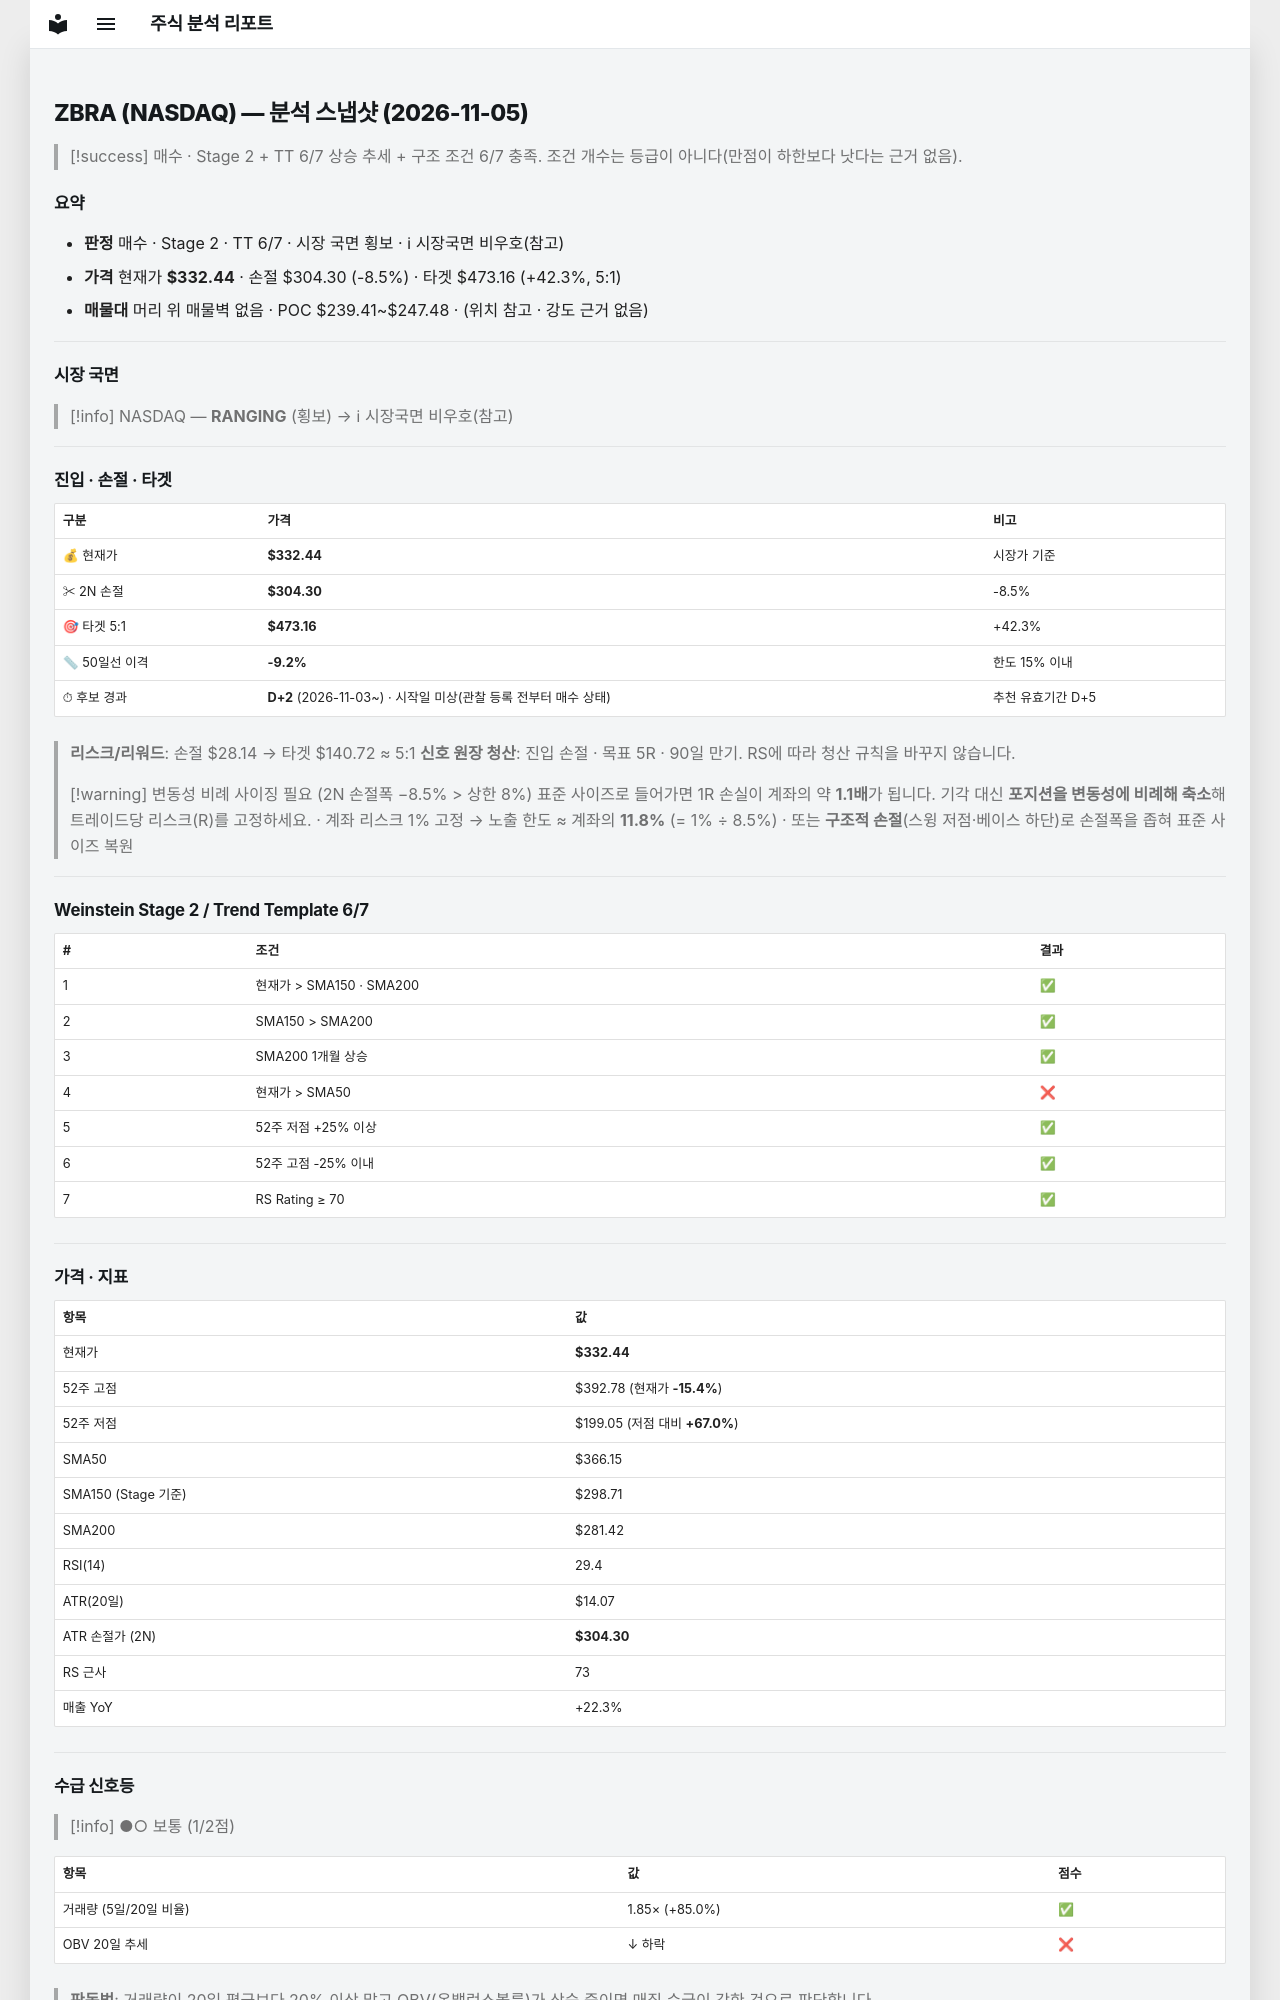

repository: soloandco/stock-reports · page: snapshots/ZBRA-2026-11-05/index.html · generator: mkdocs

---
type: analysis-snapshot
title: ZBRA 분석 스냅샷
ticker: ZBRA
market: NASDAQ
created: 2026-11-05
updated: 2026-11-05
bar-date: 2026-11-04
verdict: 매수관찰
real-rr: 1.91
sma50-gap-pct: -9.2
candidate-days: 2
candidate-since: 2026-11-03
candidate-start-unknown: true
weekly-position: 저항대아래
weekly-overhead-price: 386.23
weekly-overhead-pct: 16.2
stage: 2
trend-template-score: 6
tt-max: 7
ma-set: sma-50-150-200
price: 332.44000244140625
stop-price: 304.29538252027487
market-regime: RANGING
supply-demand-score: 1/2
supply-demand-label: 보통
status: tracking
tags:
  - stock-agent
  - watchlist
  - ZBRA
  - analysis
related:
  - "[[analysis-template]]"
---

# ZBRA (NASDAQ) — 분석 스냅샷 (2026-11-05)

> [!success] 매수 · Stage 2 + TT 6/7
> 상승 추세 + 구조 조건 6/7 충족. 조건 개수는 등급이 아니다(만점이 하한보다 낫다는 근거 없음).

## 요약

- **판정** 매수 · Stage 2 · TT 6/7 · 시장 국면 횡보 · ℹ 시장국면 비우호(참고)
- **가격** 현재가 **$332.44** · 손절 $304.30 (-8.5%) · 타겟 $473.16 (+42.3%, 5:1)
- **매물대** 머리 위 매물벽 없음 · POC $239.41~$247.48 · (위치 참고 · 강도 근거 없음)

---

## 시장 국면

> [!info] NASDAQ — **RANGING** (횡보) → ℹ 시장국면 비우호(참고)

---

## 진입 · 손절 · 타겟

| 구분 | 가격 | 비고 |
|------|------|------|
| 💰 현재가 | **$332.44** | 시장가 기준 |
| ✂ 2N 손절 | **$304.30** | -8.5% |
| 🎯 타겟 5:1 | **$473.16** | +42.3% |
| 📏 50일선 이격 | **-9.2%** | 한도 15% 이내 |
| ⏱ 후보 경과 | **D+2** (2026-11-03~) · 시작일 미상(관찰 등록 전부터 매수 상태) | 추천 유효기간 D+5 |

> **리스크/리워드**: 손절 $28.14 → 타겟 $140.72 ≈ 5:1
> **신호 원장 청산**: 진입 손절 · 목표 5R · 90일 만기. RS에 따라 청산 규칙을 바꾸지 않습니다.

> [!warning] 변동성 비례 사이징 필요 (2N 손절폭 −8.5% > 상한 8%)
> 표준 사이즈로 들어가면 1R 손실이 계좌의 약 **1.1배**가 됩니다. 기각 대신 **포지션을 변동성에 비례해 축소**해 트레이드당 리스크(R)를 고정하세요.
> · 계좌 리스크 1% 고정 → 노출 한도 ≈ 계좌의 **11.8%** (= 1% ÷ 8.5%)
> · 또는 **구조적 손절**(스윙 저점·베이스 하단)로 손절폭을 좁혀 표준 사이즈 복원

---

## Weinstein Stage 2 / Trend Template 6/7

| # | 조건 | 결과 |
|---|------|------|
| 1 | 현재가 > SMA150 · SMA200 | ✅ |
| 2 | SMA150 > SMA200 | ✅ |
| 3 | SMA200 1개월 상승 | ✅ |
| 4 | 현재가 > SMA50 | ❌ |
| 5 | 52주 저점 +25% 이상 | ✅ |
| 6 | 52주 고점 -25% 이내 | ✅ |
| 7 | RS Rating ≥ 70 | ✅ |

---

## 가격 · 지표

| 항목 | 값 |
|------|---|
| 현재가 | **$332.44** |
| 52주 고점 | $392.78 (현재가 **-15.4%**) |
| 52주 저점 | $199.05 (저점 대비 **+67.0%**) |
| SMA50 | $366.15 |
| SMA150 (Stage 기준) | $298.71 |
| SMA200 | $281.42 |
| RSI(14) | 29.4 |
| ATR(20일) | $14.07 |
| ATR 손절가 (2N) | **$304.30** |
| RS 근사 | 73 |
| 매출 YoY | +22.3% |

---
## 수급 신호등

> [!info] ●○ 보통 (1/2점)

| 항목 | 값 | 점수 |
|------|------|------|
| 거래량 (5일/20일 비율) | 1.85× (+85.0%) | ✅ |
| OBV 20일 추세 | ↓ 하락 | ❌ |

> **판독법**: 거래량이 20일 평균보다 20% 이상 많고 OBV(온밸런스볼륨)가 상승 중이면 매집 수급이 강한 것으로 판단합니다.

---
